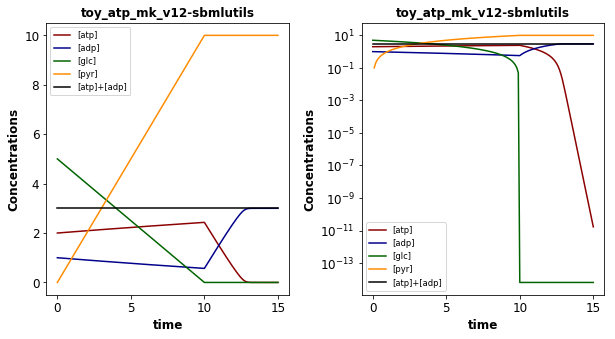

The table this chart was drawn from, first rows:
	time	[adp]	[atp]	[dummy_S]	[fba__adp]	[fba__atp]	[fba__fru16bp]	[fba__glc]	[fba__pg2]	[fba__pyr]	[glc]	[pyr]	EX_adp	EX_atp	EX_glc	EX_pyr	RATP	fba__R1	fba__R2	fba__R3	update__update_adp	update__update_atp	update__update_glc
0.0	0.0	1.0	2.0	0.0	0.0	0.0	0.0	0.0	0.0	0.0	5.0	0.0	-1.0	1.0	-0.5	1.0	0.9524	0.5	0.5	1.0	1.0	-1.0	0.5
0.1	0.1	0.9952	2.005	0.0	0.0	0.0	0.0	0.0	0.0	0.0	4.95	0.1	-1.0	1.0	-0.5	1.0	0.9525	0.5	0.5	1.0	1.0	-1.0	0.5
0.2	0.2	0.9905	2.01	0.0	0.0	0.0	0.0	0.0	0.0	0.0	4.9	0.2	-1.0	1.0	-0.5	1.0	0.9526	0.5	0.5	1.0	1.0	-1.0	0.5
0.3	0.3	0.9858	2.014	0.0	0.0	0.0	0.0	0.0	0.0	0.0	4.85	0.3	-1.0	1.0	-0.5	1.0	0.9527	0.5	0.5	1.0	1.0	-1.0	0.5
0.4	0.4	0.981	2.019	0.0	0.0	0.0	0.0	0.0	0.0	0.0	4.8	0.4	-1.0	1.0	-0.5	1.0	0.9528	0.5	0.5	1.0	1.0	-1.0	0.5
0.5	0.5	0.9763	2.024	0.0	0.0	0.0	0.0	0.0	0.0	0.0	4.75	0.5	-1.0	1.0	-0.5	1.0	0.9529	0.5	0.5	1.0	1.0	-1.0	0.5
0.6	0.6	0.9716	2.028	0.0	0.0	0.0	0.0	0.0	0.0	0.0	4.7	0.6	-1.0	1.0	-0.5	1.0	0.953	0.5	0.5	1.0	1.0	-1.0	0.5
0.7	0.7	0.9669	2.033	0.0	0.0	0.0	0.0	0.0	0.0	0.0	4.65	0.7	-1.0	1.0	-0.5	1.0	0.9531	0.5	0.5	1.0	1.0	-1.0	0.5
0.8	0.8	0.9623	2.038	0.0	0.0	0.0	0.0	0.0	0.0	0.0	4.6	0.8	-1.0	1.0	-0.5	1.0	0.9532	0.5	0.5	1.0	1.0	-1.0	0.5
0.9	0.9	0.9576	2.042	0.0	0.0	0.0	0.0	0.0	0.0	0.0	4.55	0.9	-1.0	1.0	-0.5	1.0	0.9533	0.5	0.5	1.0	1.0	-1.0	0.5
1.0	1.0	0.9529	2.047	0.0	0.0	0.0	0.0	0.0	0.0	0.0	4.5	1	-1.0	1.0	-0.5	1.0	0.9534	0.5	0.5	1.0	1.0	-1.0	0.5
1.1	1.1	0.9483	2.052	0.0	0.0	0.0	0.0	0.0	0.0	0.0	4.45	1.1	-1.0	1.0	-0.5	1.0	0.9535	0.5	0.5	1.0	1.0	-1.0	0.5
1.2	1.2	0.9436	2.056	0.0	0.0	0.0	0.0	0.0	0.0	0.0	4.4	1.2	-1.0	1.0	-0.5	1.0	0.9536	0.5	0.5	1.0	1.0	-1.0	0.5
1.3	1.3	0.939	2.061	0.0	0.0	0.0	0.0	0.0	0.0	0.0	4.35	1.3	-1.0	1.0	-0.5	1.0	0.9537	0.5	0.5	1.0	1.0	-1.0	0.5
1.4	1.4	0.9344	2.066	0.0	0.0	0.0	0.0	0.0	0.0	0.0	4.3	1.4	-1.0	1.0	-0.5	1.0	0.9538	0.5	0.5	1.0	1.0	-1.0	0.5
1.5	1.5	0.9298	2.07	0.0	0.0	0.0	0.0	0.0	0.0	0.0	4.25	1.5	-1.0	1.0	-0.5	1.0	0.9539	0.5	0.5	1.0	1.0	-1.0	0.5
1.6	1.6	0.9252	2.075	0.0	0.0	0.0	0.0	0.0	0.0	0.0	4.2	1.6	-1.0	1.0	-0.5	1.0	0.954	0.5	0.5	1.0	1.0	-1.0	0.5
1.7	1.7	0.9206	2.079	0.0	0.0	0.0	0.0	0.0	0.0	0.0	4.15	1.7	-1.0	1.0	-0.5	1.0	0.9541	0.5	0.5	1.0	1.0	-1.0	0.5
1.8	1.8	0.916	2.084	0.0	0.0	0.0	0.0	0.0	0.0	0.0	4.1	1.8	-1.0	1.0	-0.5	1.0	0.9542	0.5	0.5	1.0	1.0	-1.0	0.5
1.9	1.9	0.9114	2.089	0.0	0.0	0.0	0.0	0.0	0.0	0.0	4.05	1.9	-1.0	1.0	-0.5	1.0	0.9543	0.5	0.5	1.0	1.0	-1.0	0.5
2.0	2.0	0.9069	2.093	0.0	0.0	0.0	0.0	0.0	0.0	0.0	4	2	-1.0	1.0	-0.5	1.0	0.9544	0.5	0.5	1.0	1.0	-1.0	0.5
2.1	2.1	0.9023	2.098	0.0	0.0	0.0	0.0	0.0	0.0	0.0	3.95	2.1	-1.0	1.0	-0.5	1.0	0.9545	0.5	0.5	1.0	1.0	-1.0	0.5
2.2	2.2	0.8978	2.102	0.0	0.0	0.0	0.0	0.0	0.0	0.0	3.9	2.2	-1.0	1.0	-0.5	1.0	0.9546	0.5	0.5	1.0	1.0	-1.0	0.5
2.3	2.3	0.8932	2.107	0.0	0.0	0.0	0.0	0.0	0.0	0.0	3.85	2.3	-1.0	1.0	-0.5	1.0	0.9547	0.5	0.5	1.0	1.0	-1.0	0.5
2.4	2.4	0.8887	2.111	0.0	0.0	0.0	0.0	0.0	0.0	0.0	3.8	2.4	-1.0	1.0	-0.5	1.0	0.9548	0.5	0.5	1.0	1.0	-1.0	0.5
2.5	2.5	0.8842	2.116	0.0	0.0	0.0	0.0	0.0	0.0	0.0	3.75	2.5	-1.0	1.0	-0.5	1.0	0.9549	0.5	0.5	1.0	1.0	-1.0	0.5
2.6	2.6	0.8797	2.12	0.0	0.0	0.0	0.0	0.0	0.0	0.0	3.7	2.6	-1.0	1.0	-0.5	1.0	0.955	0.5	0.5	1.0	1.0	-1.0	0.5
2.7	2.7	0.8752	2.125	0.0	0.0	0.0	0.0	0.0	0.0	0.0	3.65	2.7	-1.0	1.0	-0.5	1.0	0.9551	0.5	0.5	1.0	1.0	-1.0	0.5
2.8	2.8	0.8707	2.129	0.0	0.0	0.0	0.0	0.0	0.0	0.0	3.6	2.8	-1.0	1.0	-0.5	1.0	0.9551	0.5	0.5	1.0	1.0	-1.0	0.5
2.9	2.9	0.8662	2.134	0.0	0.0	0.0	0.0	0.0	0.0	0.0	3.55	2.9	-1.0	1.0	-0.5	1.0	0.9552	0.5	0.5	1.0	1.0	-1.0	0.5
3.0	3.0	0.8617	2.138	0.0	0.0	0.0	0.0	0.0	0.0	0.0	3.5	3	-1.0	1.0	-0.5	1.0	0.9553	0.5	0.5	1.0	1.0	-1.0	0.5
3.1	3.1	0.8573	2.143	0.0	0.0	0.0	0.0	0.0	0.0	0.0	3.45	3.1	-1.0	1.0	-0.5	1.0	0.9554	0.5	0.5	1.0	1.0	-1.0	0.5
3.2	3.2	0.8528	2.147	0.0	0.0	0.0	0.0	0.0	0.0	0.0	3.4	3.2	-1.0	1.0	-0.5	1.0	0.9555	0.5	0.5	1.0	1.0	-1.0	0.5
3.3	3.3	0.8484	2.152	0.0	0.0	0.0	0.0	0.0	0.0	0.0	3.35	3.3	-1.0	1.0	-0.5	1.0	0.9556	0.5	0.5	1.0	1.0	-1.0	0.5
3.4	3.4	0.844	2.156	0.0	0.0	0.0	0.0	0.0	0.0	0.0	3.3	3.4	-1.0	1.0	-0.5	1.0	0.9557	0.5	0.5	1.0	1.0	-1.0	0.5
3.5	3.5	0.8395	2.16	0.0	0.0	0.0	0.0	0.0	0.0	0.0	3.25	3.5	-1.0	1.0	-0.5	1.0	0.9558	0.5	0.5	1.0	1.0	-1.0	0.5
3.6	3.6	0.8351	2.165	0.0	0.0	0.0	0.0	0.0	0.0	0.0	3.2	3.6	-1.0	1.0	-0.5	1.0	0.9558	0.5	0.5	1.0	1.0	-1.0	0.5
3.7	3.7	0.8307	2.169	0.0	0.0	0.0	0.0	0.0	0.0	0.0	3.15	3.7	-1.0	1.0	-0.5	1.0	0.9559	0.5	0.5	1.0	1.0	-1.0	0.5
3.8	3.8	0.8263	2.174	0.0	0.0	0.0	0.0	0.0	0.0	0.0	3.1	3.8	-1.0	1.0	-0.5	1.0	0.956	0.5	0.5	1.0	1.0	-1.0	0.5
3.9	3.9	0.8219	2.178	0.0	0.0	0.0	0.0	0.0	0.0	0.0	3.05	3.9	-1.0	1.0	-0.5	1.0	0.9561	0.5	0.5	1.0	1.0	-1.0	0.5
4.0	4.0	0.8175	2.182	0.0	0.0	0.0	0.0	0.0	0.0	0.0	3	4	-1.0	1.0	-0.5	1.0	0.9562	0.5	0.5	1.0	1.0	-1.0	0.5
4.1	4.1	0.8132	2.187	0.0	0.0	0.0	0.0	0.0	0.0	0.0	2.95	4.1	-1.0	1.0	-0.5	1.0	0.9563	0.5	0.5	1.0	1.0	-1.0	0.5
4.2	4.2	0.8088	2.191	0.0	0.0	0.0	0.0	0.0	0.0	0.0	2.9	4.2	-1.0	1.0	-0.5	1.0	0.9564	0.5	0.5	1.0	1.0	-1.0	0.5
4.3	4.3	0.8044	2.196	0.0	0.0	0.0	0.0	0.0	0.0	0.0	2.85	4.3	-1.0	1.0	-0.5	1.0	0.9564	0.5	0.5	1.0	1.0	-1.0	0.5
4.4	4.4	0.8001	2.2	0.0	0.0	0.0	0.0	0.0	0.0	0.0	2.8	4.4	-1.0	1.0	-0.5	1.0	0.9565	0.5	0.5	1.0	1.0	-1.0	0.5
4.5	4.5	0.7957	2.204	0.0	0.0	0.0	0.0	0.0	0.0	0.0	2.75	4.5	-1.0	1.0	-0.5	1.0	0.9566	0.5	0.5	1.0	1.0	-1.0	0.5
4.6	4.6	0.7914	2.209	0.0	0.0	0.0	0.0	0.0	0.0	0.0	2.7	4.6	-1.0	1.0	-0.5	1.0	0.9567	0.5	0.5	1.0	1.0	-1.0	0.5
4.7	4.7	0.7871	2.213	0.0	0.0	0.0	0.0	0.0	0.0	0.0	2.65	4.7	-1.0	1.0	-0.5	1.0	0.9568	0.5	0.5	1.0	1.0	-1.0	0.5
4.8	4.8	0.7828	2.217	0.0	0.0	0.0	0.0	0.0	0.0	0.0	2.6	4.8	-1.0	1.0	-0.5	1.0	0.9568	0.5	0.5	1.0	1.0	-1.0	0.5
4.9	4.9	0.7784	2.222	0.0	0.0	0.0	0.0	0.0	0.0	0.0	2.55	4.9	-1.0	1.0	-0.5	1.0	0.9569	0.5	0.5	1.0	1.0	-1.0	0.5
5.0	5.0	0.7741	2.226	0.0	0.0	0.0	0.0	0.0	0.0	0.0	2.5	5	-1.0	1.0	-0.5	1.0	0.957	0.5	0.5	1.0	1.0	-1.0	0.5
5.1	5.1	0.7698	2.23	0.0	0.0	0.0	0.0	0.0	0.0	0.0	2.45	5.1	-1.0	1.0	-0.5	1.0	0.9571	0.5	0.5	1.0	1.0	-1.0	0.5
5.2	5.2	0.7656	2.234	0.0	0.0	0.0	0.0	0.0	0.0	0.0	2.4	5.2	-1.0	1.0	-0.5	1.0	0.9572	0.5	0.5	1.0	1.0	-1.0	0.5
5.3	5.3	0.7613	2.239	0.0	0.0	0.0	0.0	0.0	0.0	0.0	2.35	5.3	-1.0	1.0	-0.5	1.0	0.9572	0.5	0.5	1.0	1.0	-1.0	0.5
5.4	5.4	0.757	2.243	0.0	0.0	0.0	0.0	0.0	0.0	0.0	2.3	5.4	-1.0	1.0	-0.5	1.0	0.9573	0.5	0.5	1.0	1.0	-1.0	0.5
5.5	5.5	0.7528	2.247	0.0	0.0	0.0	0.0	0.0	0.0	0.0	2.25	5.5	-1.0	1.0	-0.5	1.0	0.9574	0.5	0.5	1.0	1.0	-1.0	0.5
5.6	5.6	0.7485	2.252	0.0	0.0	0.0	0.0	0.0	0.0	0.0	2.2	5.6	-1.0	1.0	-0.5	1.0	0.9575	0.5	0.5	1.0	1.0	-1.0	0.5
5.7	5.7	0.7442	2.256	0.0	0.0	0.0	0.0	0.0	0.0	0.0	2.15	5.7	-1.0	1.0	-0.5	1.0	0.9576	0.5	0.5	1.0	1.0	-1.0	0.5
5.8	5.8	0.74	2.26	0.0	0.0	0.0	0.0	0.0	0.0	0.0	2.1	5.8	-1.0	1.0	-0.5	1.0	0.9576	0.5	0.5	1.0	1.0	-1.0	0.5
5.9	5.9	0.7358	2.264	0.0	0.0	0.0	0.0	0.0	0.0	0.0	2.05	5.9	-1.0	1.0	-0.5	1.0	0.9577	0.5	0.5	1.0	1.0	-1.0	0.5
... 91 more rows
